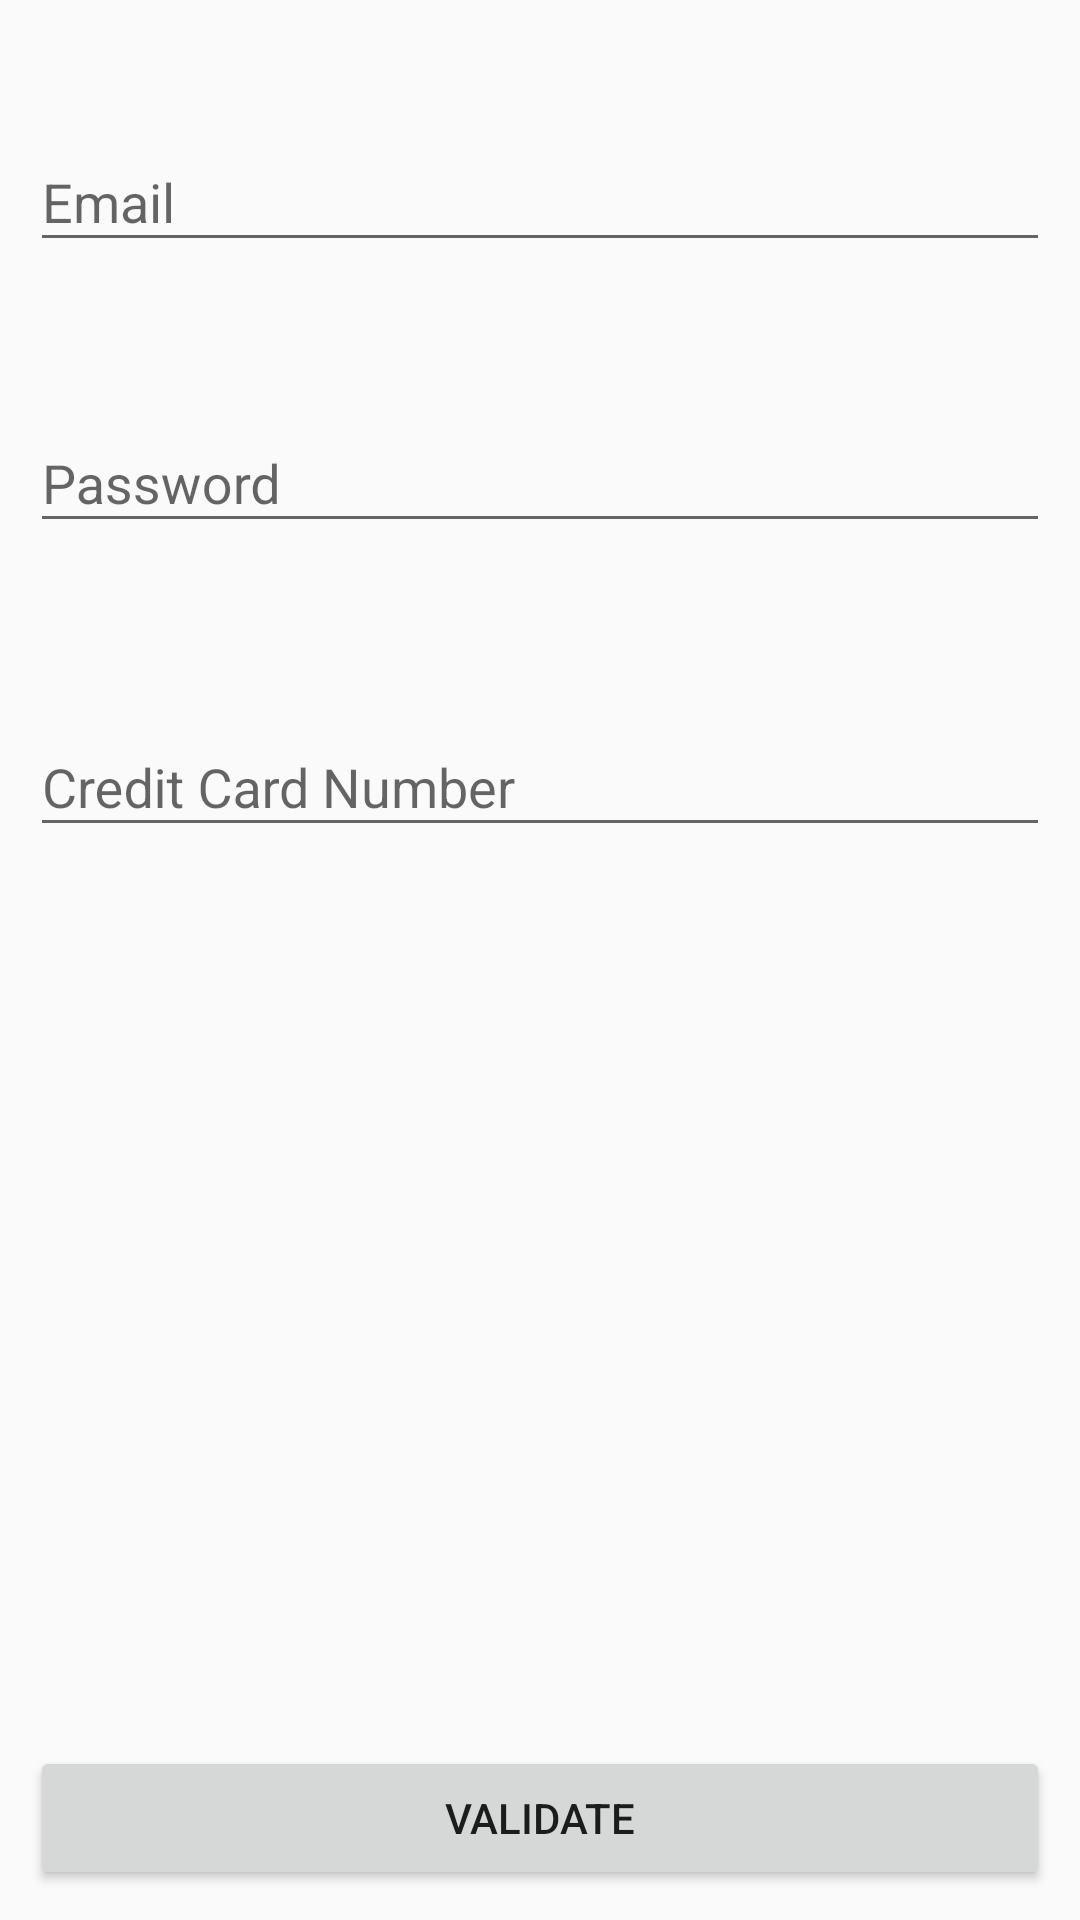

Reconstruct the res/layout file that produces this screen, plus the resources it refers to.
<!-- AndroidManifest.xml: application theme AppTheme -->
<!-- res/layout/activity_main.xml -->
<?xml version="1.0" encoding="utf-8"?>
<android.support.constraint.ConstraintLayout
    xmlns:android="http://schemas.android.com/apk/res/android"
    xmlns:app="http://schemas.android.com/apk/res-auto"
    xmlns:tools="http://schemas.android.com/tools"
    android:layout_width="match_parent"
    android:layout_height="match_parent"
    android:padding="10dp"
    tools:context=".MainActivity">

  <android.support.design.widget.TextInputLayout
      android:id="@+id/textInputLayout"
      android:layout_width="0dp"
      android:layout_height="wrap_content"
      android:layout_marginBottom="8dp"
      app:layout_constraintBottom_toTopOf="@+id/textInputLayout2"
      app:layout_constraintEnd_toEndOf="parent"
      app:layout_constraintStart_toStartOf="parent"
      app:layout_constraintTop_toTopOf="parent"
      app:layout_constraintVertical_chainStyle="spread">

    <android.support.design.widget.TextInputEditText
        android:id="@+id/edt_email"
        android:layout_width="match_parent"
        android:layout_height="wrap_content"
        android:hint="@string/email"
        android:inputType="textEmailAddress"
        android:maxLines="1"/>

  </android.support.design.widget.TextInputLayout>


  <android.support.design.widget.TextInputLayout
      android:id="@+id/textInputLayout2"
      android:layout_width="0dp"
      android:layout_height="wrap_content"
      android:layout_marginBottom="12dp"
      android:layout_marginTop="8dp"
      app:layout_constraintBottom_toTopOf="@+id/textInputLayout3"
      app:layout_constraintEnd_toEndOf="parent"
      app:layout_constraintStart_toStartOf="parent"
      app:layout_constraintTop_toBottomOf="@+id/textInputLayout">

    <android.support.design.widget.TextInputEditText
        android:id="@+id/edt_password"
        android:layout_width="match_parent"
        android:layout_height="wrap_content"
        android:hint="@string/password"
        android:inputType="textVisiblePassword"
        android:maxLines="1"/>

  </android.support.design.widget.TextInputLayout>


  <android.support.design.widget.TextInputLayout
      android:id="@+id/textInputLayout3"
      android:layout_width="0dp"
      android:layout_height="57dp"
      android:layout_marginBottom="270dp"
      android:layout_marginTop="12dp"
      app:layout_constraintBottom_toTopOf="@+id/btn_validate"
      app:layout_constraintEnd_toEndOf="parent"
      app:layout_constraintStart_toStartOf="parent"
      app:layout_constraintTop_toBottomOf="@+id/textInputLayout2">

    <android.support.design.widget.TextInputEditText
        android:id="@+id/edt_creditcard"
        android:layout_width="match_parent"
        android:layout_height="wrap_content"
        android:hint="@string/credit_card"
        android:inputType="number"
        android:maxLines="1"/>

  </android.support.design.widget.TextInputLayout>


  <Button
      android:id="@+id/btn_validate"
      android:layout_width="0dp"
      android:layout_height="wrap_content"
      android:layout_alignParentBottom="true"
      android:text="@string/validate"
      app:layout_constraintBottom_toBottomOf="parent"
      app:layout_constraintEnd_toEndOf="parent"
      app:layout_constraintStart_toStartOf="parent"/>

</android.support.constraint.ConstraintLayout>
<!-- resources referenced by this layout -->
<resources>
  <string name="credit_card">Credit Card Number</string>
  <string name="email">Email</string>
  <string name="password">Password</string>
  <string name="validate">Validate</string>
  <style name="AppTheme" parent="Theme.AppCompat.Light.DarkActionBar">
      
      <item name="colorPrimary">@color/colorPrimary</item>
      <item name="colorPrimaryDark">@color/colorPrimaryDark</item>
      <item name="colorAccent">@color/colorAccent</item>
    </style>
  <!-- not gathered from this repository: default colours our renderer supplied (Android Studio template values) -->
  <color name="colorPrimary">#FF6200EE</color>
  <color name="colorPrimaryDark">#FF3700B3</color>
  <color name="colorAccent">#FF03DAC5</color>
</resources>
